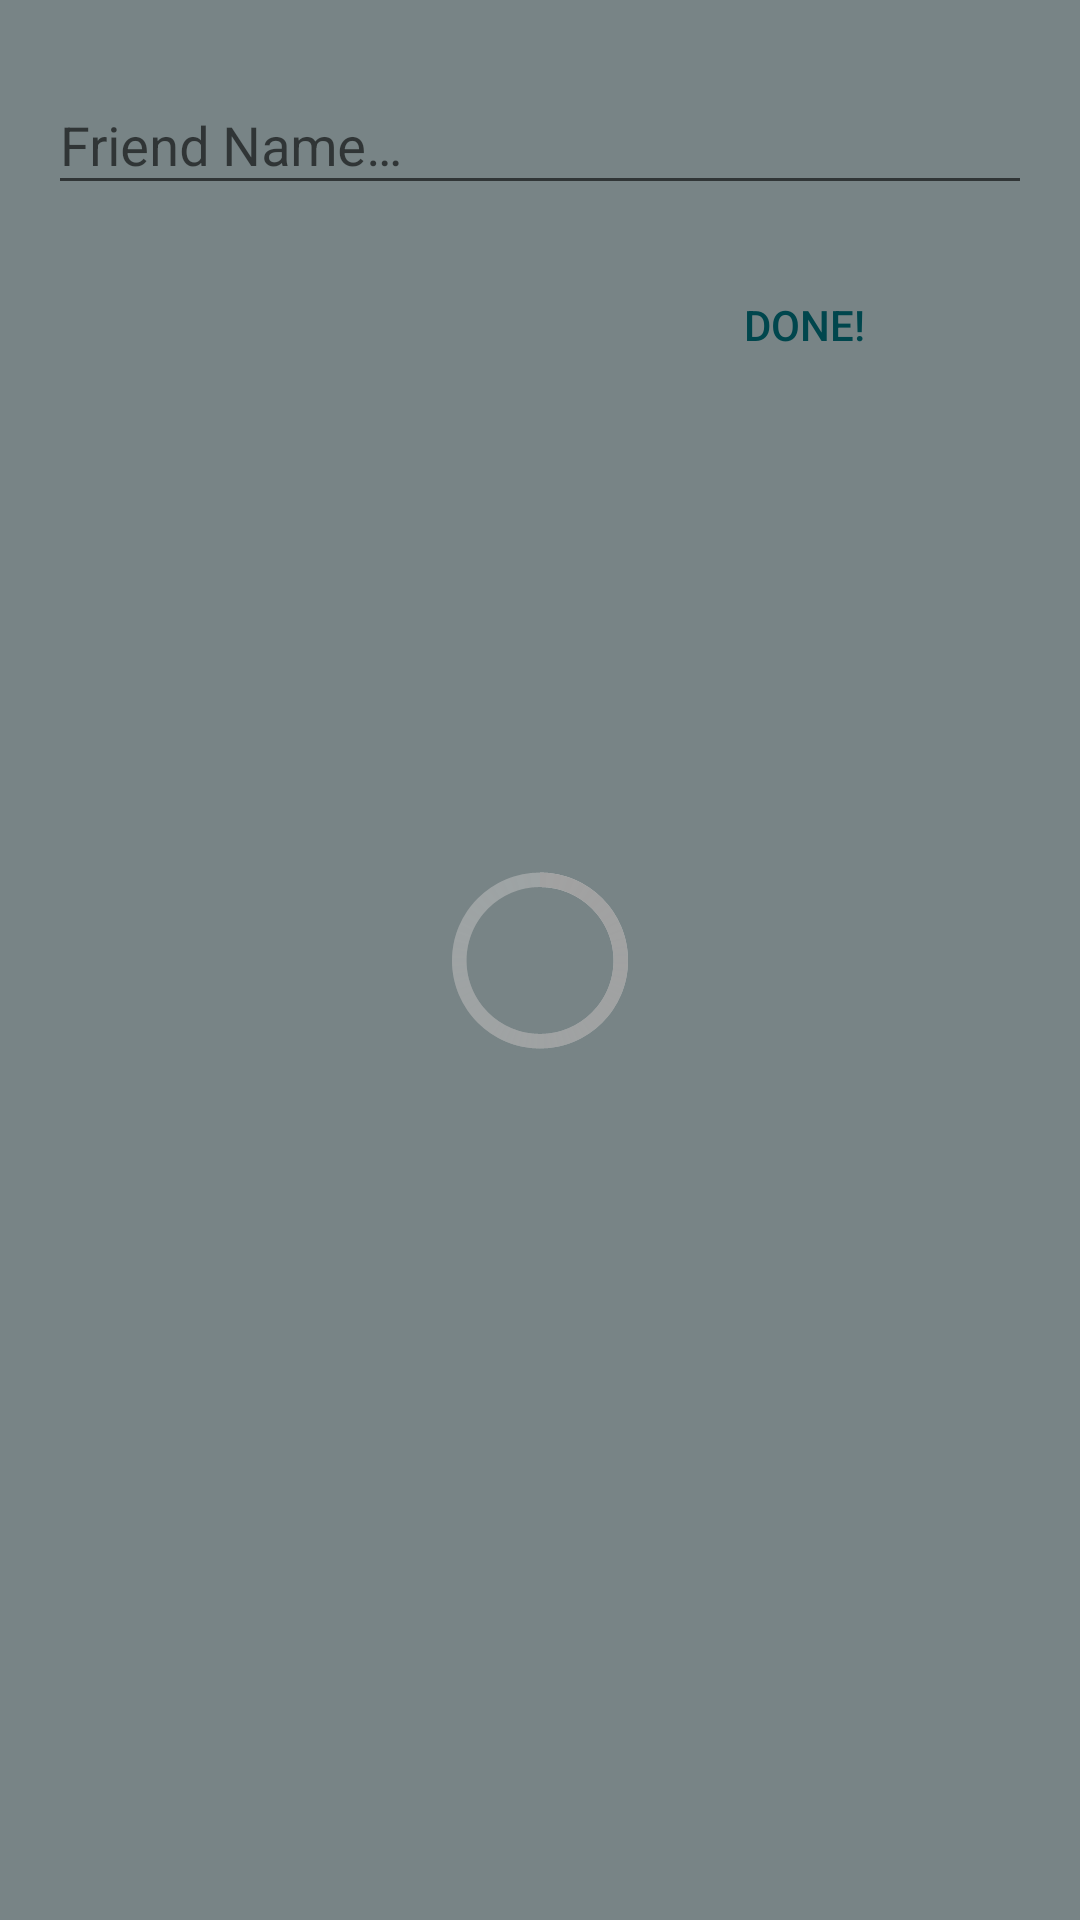

Layout XML and referenced resources for this Android screen:
<!-- AndroidManifest.xml: application theme WaryTheme -->
<!-- res/layout/scene_addfriend_adding.xml -->
<?xml version="1.0" encoding="utf-8"?>
<FrameLayout
    xmlns:android="http://schemas.android.com/apk/res/android"
    xmlns:app="http://schemas.android.com/apk/res-auto"
    android:layout_width="match_parent"
    android:layout_height="match_parent"
    android:minWidth="300dp"
    >
    <LinearLayout
        android:orientation="vertical"
        android:layout_width="match_parent"
        android:layout_height="match_parent"
        android:minWidth="300dp"
        android:contentDescription="@string/title_adding_friend"
        >
        <android.support.design.widget.TextInputLayout
            android:layout_width="match_parent"
            android:layout_height="wrap_content"
            android:layout_marginTop="@dimen/activity_horizontal_margin"
            >

            <android.support.design.widget.TextInputEditText
                android:id="@+id/addfriend_friendname"
                android:layout_width="match_parent"
                android:layout_height="wrap_content"
                android:layout_margin="@dimen/activity_horizontal_margin"
                android:hint="@string/new_friend_name"
                android:contentDescription="@string/new_friend_name_cd" />
        </android.support.design.widget.TextInputLayout>

        <Button
            android:id="@+id/addfriend_button"
            android:layout_width="wrap_content"
            android:layout_height="wrap_content"
            android:layout_gravity="bottom|end"
            android:text="@string/done"
            android:layout_marginEnd="@dimen/activity_horizontal_centered_margin"
            android:layout_marginBottom="@dimen/activity_horizontal_margin"
            android:textColor="@color/colorPrimaryDark"
            style="?attr/borderlessButtonStyle"
            android:contentDescription="@string/button_add_friend_cd"
            />

    </LinearLayout>

    <FrameLayout
        android:id="@+id/addfriend_progressbar_wrapper"
        android:layout_width="match_parent"
        android:layout_height="match_parent"
        android:background="@color/backgroundDarkTransparent"
        android:clickable="true"
        >
        <ProgressBar
            android:layout_width="wrap_content"
            android:layout_height="wrap_content"
            android:layout_gravity="center_horizontal|center_vertical"
            style="@android:style/Widget.Holo.ProgressBar.Large"
            />
    </FrameLayout>
</FrameLayout>
<!-- resources referenced by this layout -->
<resources>
  <color name="backgroundDarkTransparent">#77000000</color>
  <color name="colorPrimaryDark">@color/md_cyan_800</color>
  <dimen name="activity_horizontal_centered_margin">48dp</dimen>
  <dimen name="activity_horizontal_margin">16dp</dimen>
  <string name="button_add_friend_cd">Click here to add friend!</string>
  <string name="done">Done!</string>
  <string name="new_friend_name">Friend Name…</string>
  <string name="new_friend_name_cd">Insert new friend\'s name</string>
  <string name="title_adding_friend">Adding friend…</string>
  <style name="WaryTheme" parent="Theme.AppCompat.Light.NoActionBar">
          
          <item name="colorPrimary">@color/colorPrimary</item>
          <item name="colorPrimaryDark">@color/colorPrimaryDark</item>
          <item name="colorAccent">@color/colorAccent</item>
          <item name="android:textAppearance">@style/MyTextAppearance</item>
          <item name="android:textAppearanceListItem">@style/MyListItemTextAppearance</item>
  
          <item name="android:textColor">@color/colorPrimaryExtraDark</item>
          <item name="android:textColorPrimary">@color/colorPrimaryExtraDark</item>
          <item name="android:textColorSecondary">@color/colorPrimaryLight</item>
          <item name="android:textColorSecondaryInverse">@color/colorAccent</item>
  
          <item name="android:colorBackground">@color/colorBackground</item>
          <item name="dropDownListViewStyle">@style/MyDropDownListView</item>
  
      </style>
  <color name="md_cyan_800">#00838F</color>
  <color name="colorPrimary">@color/md_cyan_500</color>
  <color name="colorAccent">@color/md_deep_orange_A200</color>
  <style name="MyTextAppearance" parent="@style/TextAppearance.AppCompat">
          <item name="android:textColor">@color/white</item>
      </style>
  <style name="MyListItemTextAppearance" parent="@style/TextAppearance.AppCompat.Subhead">
          <item name="android:textColor">@color/colorPrimaryExtraDark</item>
          <item name="android:textColorPrimary">@color/colorPrimaryDark</item>
          <item name="android:textColorSecondary">@color/colorPrimaryDark</item>
          <item name="android:textColorSecondaryInverse">@color/colorAccent</item>
      </style>
  <color name="colorPrimaryExtraDark">@color/md_cyan_900</color>
  <color name="colorPrimaryLight">@color/md_cyan_100</color>
  <color name="colorBackground">@color/md_cyan_50</color>
  <style name="MyDropDownListView" parent="@style/Widget.AppCompat.ListView.DropDown">
          <item name="android:background">@color/colorPrimaryLight</item>
  
          <item name="android:textAppearanceListItem">@style/MyListItemTextAppearance</item>
          <item name="android:itemTextAppearance">@style/MyListItemTextAppearance</item>
  
          
          <item name="android:textColor">@color/colorPrimaryExtraDark</item>
          <item name="titleTextColor">@color/colorPrimaryExtraDark</item>
  
      </style>
  <color name="md_cyan_500">#26C6DA</color>
  <color name="md_deep_orange_A200">#FFFF6E40</color>
  <color name="white">#FFFFFF</color>
  <color name="md_cyan_900">#006064</color>
  <color name="md_cyan_100">#B2EBF2</color>
  <color name="md_cyan_50">#E0F7FA</color>
</resources>
